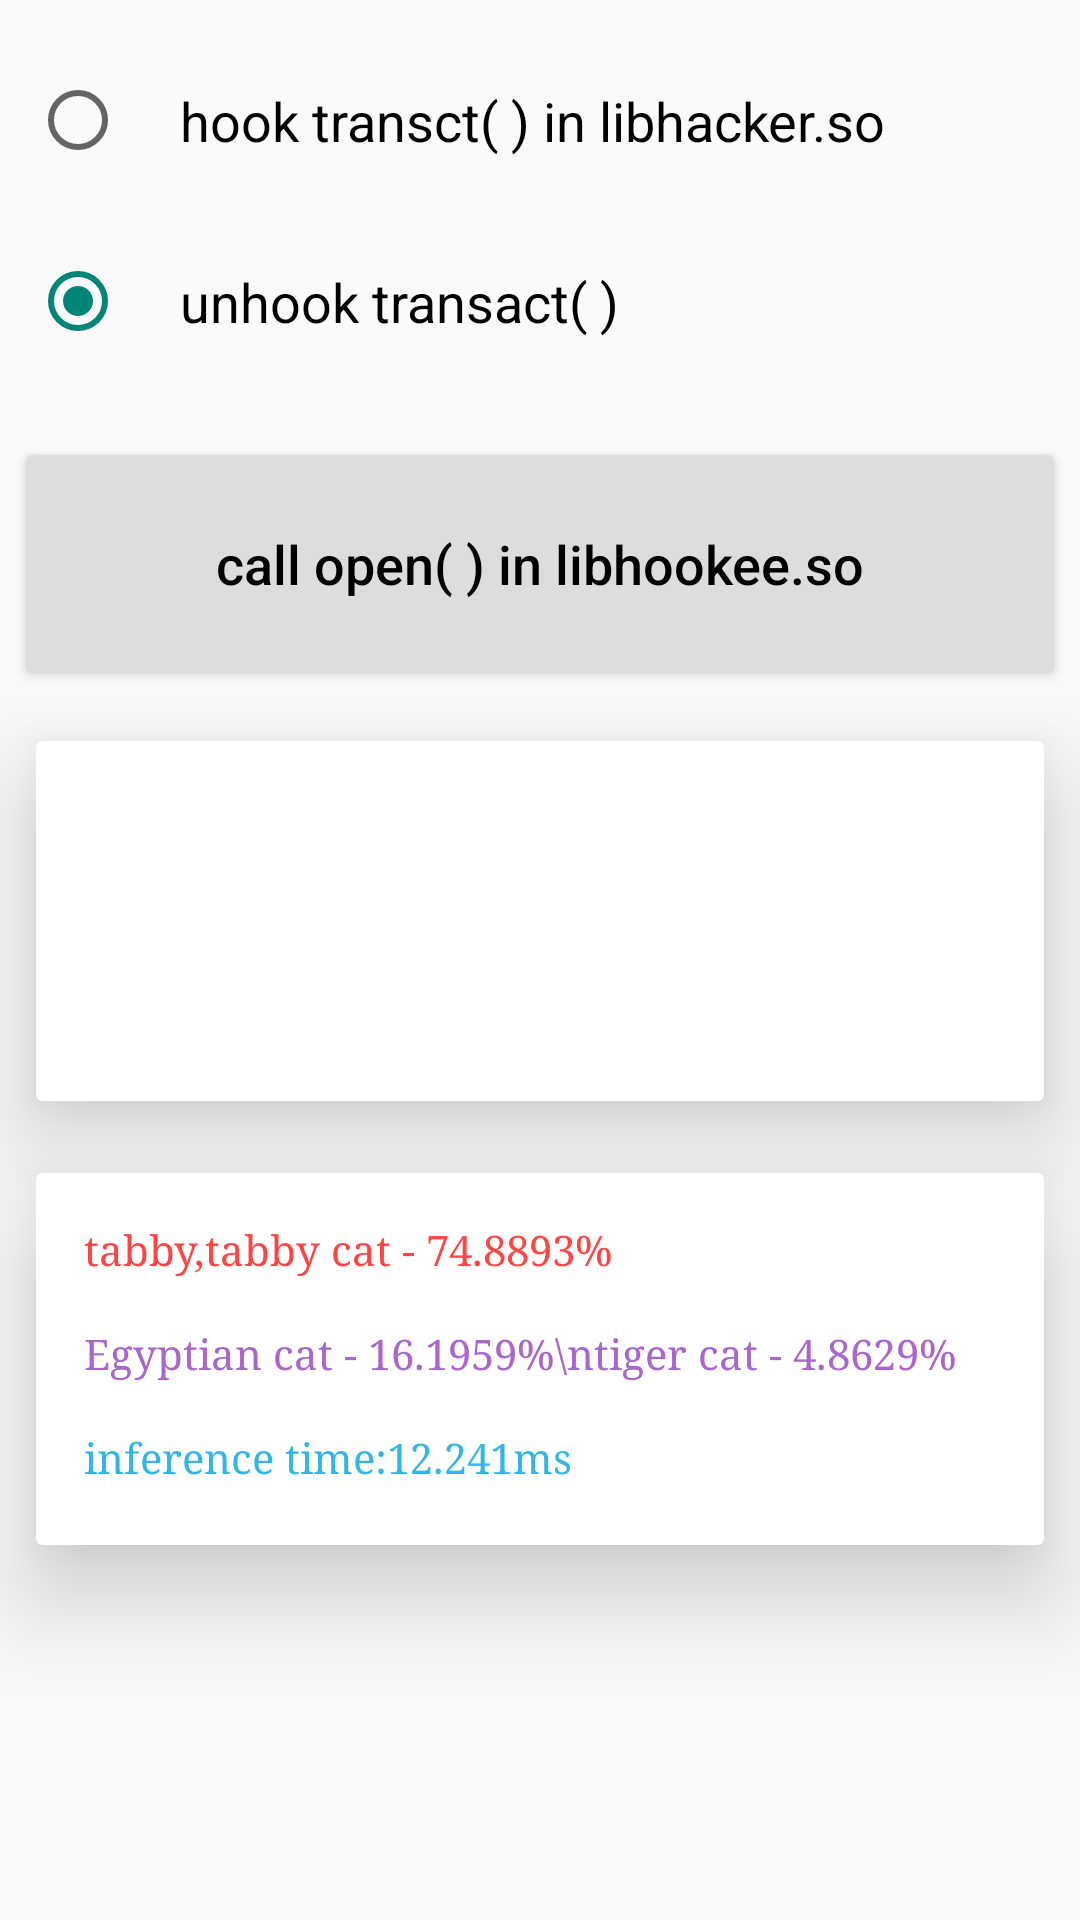

Layout XML and referenced resources for this Android screen:
<!-- AndroidManifest.xml: application theme Theme.AppCompat.DayNight.NoActionBar -->
<!-- res/layout/activity_classify.xml -->
<?xml version="1.0" encoding="utf-8"?>

<LinearLayout xmlns:android="http://schemas.android.com/apk/res/android"
    xmlns:app="http://schemas.android.com/apk/res-auto"
    xmlns:tools="http://schemas.android.com/tools"
    android:layout_width="match_parent"
    android:layout_height="match_parent"
    android:orientation="vertical"
    tools:context="com.huawei.itrustee.hiaihook.view.ClassifyActivity">

    <RadioGroup xmlns:android="http://schemas.android.com/apk/res/android"
        android:checkedButton="@+id/radio_unhook"
        android:layout_width="match_parent"
        android:layout_height="wrap_content"
        android:orientation="vertical"
        android:padding="10dp">
        <RadioButton android:id="@+id/radio_hook_single"
            style="@style/Theme.RadioButton"
            android:text="hook transct( ) in libhacker.so"
            android:onClick="onRadioButtonClicked"/>
        
        <RadioButton android:id="@+id/radio_unhook"
            style="@style/Theme.RadioButton"
            android:text="unhook transact( )"
            android:onClick="onRadioButtonClicked"/>
    </RadioGroup>

    <Button style="@style/Theme.Button"
        android:id="@+id/test"
        android:onClick="onTestClick"
        android:text="call open( ) in libhookee.so" />

    <androidx.cardview.widget.CardView
        android:layout_width="match_parent"
        android:layout_height="120dp"
        android:layout_margin="12dp"
        app:cardElevation="20dp"
        app:cardUseCompatPadding="false">

        <LinearLayout
            android:id="@+id/ll_up"
            android:layout_width="match_parent"
            android:layout_height="match_parent"
            android:orientation="horizontal">


            <Button
                android:id="@+id/btn_sync"
                android:layout_width="0dp"
                android:layout_height="match_parent"
                android:layout_margin="12dp"
                android:layout_weight="1.0"
                android:background="@drawable/ic_launcher_background"
                android:gravity="center"
                android:text="@string/sync_classify"
                android:textSize="20dp"
                android:textColor="@color/cardview_light_background"
                android:textAllCaps="false"
                android:textStyle="bold" />


            <Button
                android:id="@+id/btn_async"
                android:layout_width="0dp"
                android:layout_height="match_parent"
                android:layout_margin="12dp"
                android:layout_weight="1.0"
                android:background="@drawable/ic_launcher_background"
                android:gravity="center"
                android:textAlignment="gravity"
                android:text="@string/async_classify"
                android:textAllCaps="false"
                android:textSize="20dp"
                android:textColor="@color/cardview_light_background"
                android:textStyle="bold" />


        </LinearLayout>

    </androidx.cardview.widget.CardView>

    <androidx.cardview.widget.CardView
        android:layout_width="match_parent"
        android:layout_height="wrap_content"
        android:layout_margin="12dp"
        app:cardElevation="20dp"
        app:cardUseCompatPadding="false">

        <RelativeLayout
            android:layout_width="match_parent"
            android:layout_height="match_parent">

            <ImageView
                android:id="@+id/imgClassify1"
                android:layout_width="100dp"
                android:layout_height="100dp"
                android:layout_alignParentRight="true"
                android:layout_centerVertical="true"
                android:layout_margin="12dp"
                android:src="@drawable/tabby_cat" />

            <TextView
                android:id="@+id/tv_top1Result1"
                android:layout_width="wrap_content"
                android:layout_height="wrap_content"
                android:layout_alignBaseline="@+id/imgClassify1"
                android:layout_margin="16dp"
                android:text="tabby,tabby cat - 74.8893%"
                android:textColor="@android:color/holo_red_light"
                android:typeface="serif" />

            <TextView
                android:id="@+id/tv_otherResults1"
                android:layout_width="wrap_content"
                android:layout_height="wrap_content"
                android:layout_below="@+id/tv_top1Result1"
                android:layout_marginLeft="16dp"
                android:text="Egyptian cat - 16.1959%\ntiger cat - 4.8629%"
                android:textColor="@android:color/holo_purple"
                android:typeface="serif" />

            <TextView
                android:id="@+id/tv_inferenceTime1"
                android:layout_width="wrap_content"
                android:layout_height="wrap_content"
                android:layout_below="@+id/tv_otherResults1"
                android:layout_margin="16dp"
                android:text="inference time:12.241ms"
                android:textColor="@android:color/holo_blue_light"
                android:typeface="serif" />

        </RelativeLayout>


    </androidx.cardview.widget.CardView>

</LinearLayout>
<!-- resources referenced by this layout -->
<resources>
  <string name="async_classify">AsyncClassify</string>
  <string name="sync_classify">SyncClassify</string>
  <style name="Theme.Button" parent="Widget.AppCompat.Button.Colored">
          <item name="android:layout_width">match_parent</item>
          <item name="android:layout_height">wrap_content</item>
          <item name="backgroundTint">#DDDDDD</item>
          <item name="android:textColor">@color/black</item>
          <item name="android:layout_margin">5dp</item>
          <item name="android:paddingLeft">10dp</item>
          <item name="android:paddingTop">30dp</item>
          <item name="android:paddingRight">10dp</item>
          <item name="android:paddingBottom">30dp</item>
          <item name="android:textSize">18sp</item>
          <item name="android:textAllCaps">false</item>
      </style>
  <style name="Theme.RadioButton" parent="Widget.AppCompat.CompoundButton.RadioButton">
          <item name="android:layout_width">wrap_content</item>
          <item name="android:layout_height">wrap_content</item>
          <item name="android:padding">18dp</item>
          <item name="android:textSize">18sp</item>
      </style>
  <color name="black">#FF000000</color>
</resources>
